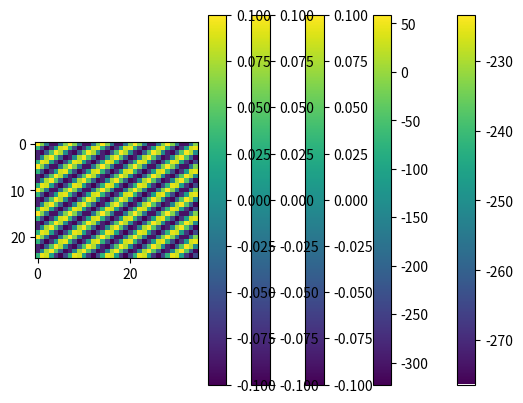

The script that saved this image:
# [redacted]
# [redacted]

from scipy import misc, ndimage
import numpy as np
import matplotlib.pyplot as plt

# X = misc.face(gray=True)
# plt.imshow(X, cmap=plt.cm.gray)
# plt.show()

# Exercitiul 1
# a

n1=25
n2=35

xA = np.zeros((n1,n2))
for i in range(n1):
    for j in range(n2):
        xA[i,j] = np.sin(2 * np.pi * i + 3 * np.pi * j)

plt.imshow(xA, cmap=plt.cm.gray)
plt.show()

Y = np.fft.fft2(xA)
freq_db = 20*np.log10(abs(Y))

plt.imshow(freq_db)
plt.colorbar()
plt.show()

# b

xB = np.zeros((n1,n2))
for i in range(n1):
    for j in range(n2):
        xB[i,j] = np.sin(4 * np.pi * i) + np.cos(6 * np.pi * j)

plt.imshow(xB, cmap=plt.cm.gray)
plt.show()

Y = np.fft.fft2(xB)
freq_db = 20*np.log10(abs(Y))

plt.imshow(freq_db)
plt.colorbar()
plt.show()

#c

yC = np.zeros((n1, n2))
yC[0][5] = 1
yC[0][n1 - 5] = 1
 
freq_dbC = 20 * np.log10(abs(yC))
 
plt.imshow(freq_dbC)
plt.colorbar()
plt.show()
 
xC = np.fft.ifft2(yC)
 
plt.imshow(xC.real)
plt.show()
 
# d

yD = np.zeros((n1, n2))
yD[5][0] = 1
yD[n1 - 5][0] = 1
 
freq_dbD = 20 * np.log10(abs(yD))
 
plt.imshow(freq_dbD)
plt.colorbar()
plt.show()
 
x_D = np.fft.ifft2(yD)
 
plt.imshow(x_D.real)
plt.show()

# e

yE = np.zeros((n1, n2))
yE[5][5] = 1
yE[n1 - 5][n2 - 5] = 1
 
freq_dbE = 20 * np.log10(abs(yE))
 
plt.imshow(freq_dbE)
plt.colorbar()
plt.show()
 
xE = np.fft.ifft2(yE)
 
plt.imshow(xE.real)
plt.show()